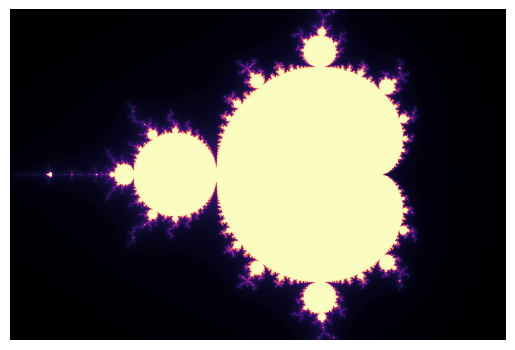

Python code for this plot:
import numpy as np
import matplotlib.pyplot as plt

def mandelbrot(c):
    z = complex(0, 0)
    for i in range(100):
        z = z**2 + c
        if abs(z) > 4:
            return i
    return 100

def mandelbrotSet(x, y):
    m = np.zeros((len(x), len(y)))
    for i, r in enumerate(x):
        for j, c in enumerate(y):
            m[i, j] = mandelbrot(complex(r, c))
    return m

x = np.linspace(-2, 1, 800)
y = np.linspace(-1, 1, 800)
m = mandelbrotSet(x, y)

plt.imshow(m.T, cmap="magma", extent=[-2, 1, -1, 1])
plt.axis("off")
plt.show()
